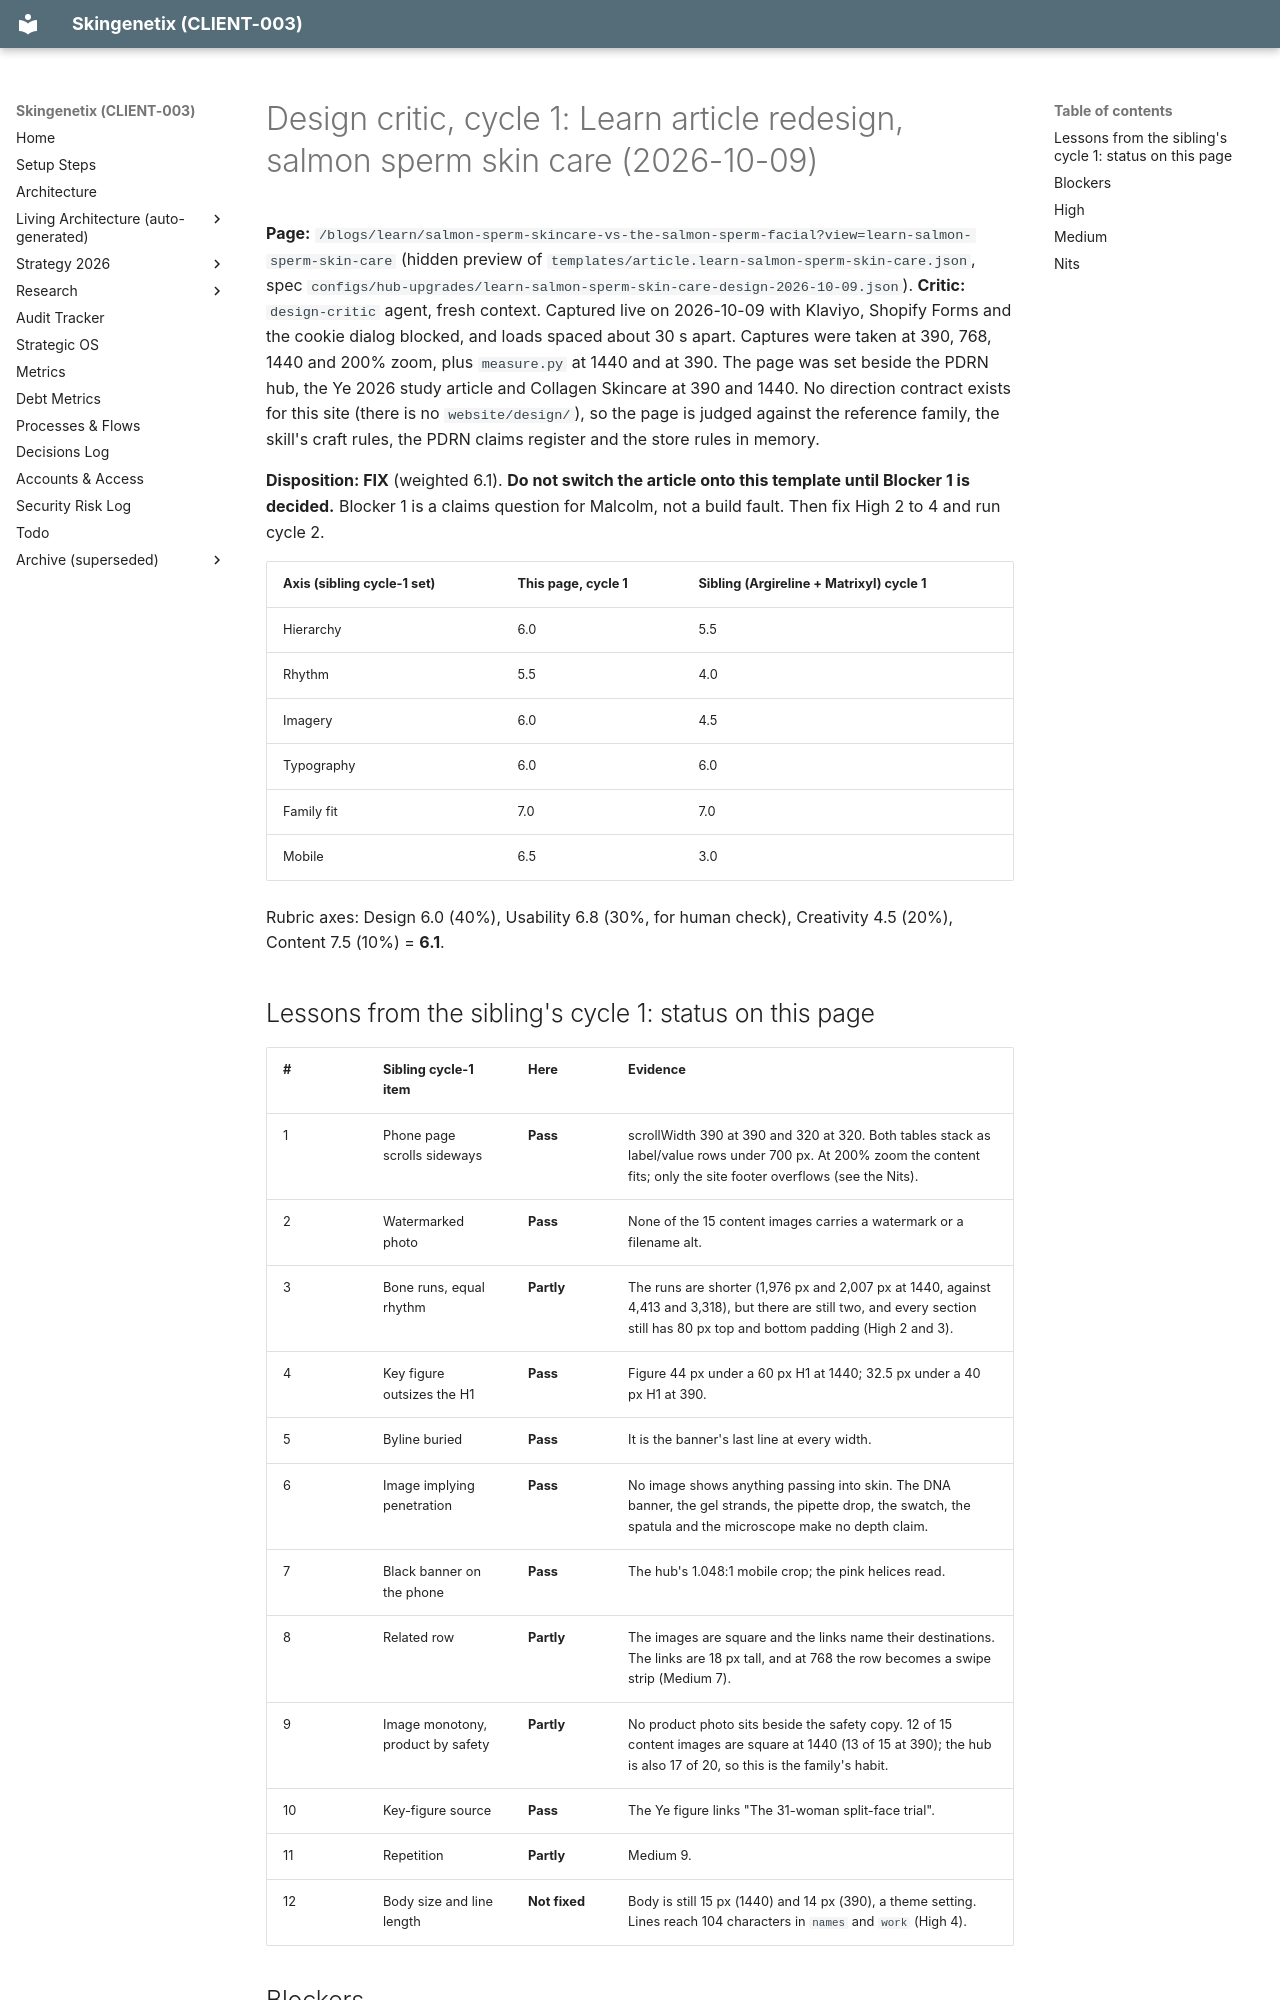

repository: MrSmithNL/skingenetix-website · page: audits/2026-10-09-learn-salmon-sperm-design-critic-cycle-1/index.html · generator: mkdocs

# Design critic, cycle 1: Learn article redesign, salmon sperm skin care (2026-10-09)

**Page:** `/blogs/learn/salmon-sperm-skincare-vs-the-salmon-sperm-facial?view=learn-salmon-sperm-skin-care` (hidden preview of
`templates/article.learn-salmon-sperm-skin-care.json`, spec `configs/hub-upgrades/learn-salmon-sperm-skin-care-design-2026-10-09.json`).
**Critic:** `design-critic` agent, fresh context. Captured live on 2026-10-09 with Klaviyo, Shopify Forms and the cookie dialog blocked,
and loads spaced about 30 s apart. Captures were taken at 390, 768, 1440 and 200% zoom, plus `measure.py` at 1440 and at 390. The page was set
beside the PDRN hub, the Ye 2026 study article and Collagen Skincare at 390 and 1440. No direction contract exists for this site (there is no
`website/design/`), so the page is judged against the reference family, the skill's craft rules, the PDRN claims register and the store rules
in memory.

**Disposition: FIX** (weighted 6.1). **Do not switch the article onto this template until Blocker 1 is decided.** Blocker 1 is a claims
question for Malcolm, not a build fault. Then fix High 2 to 4 and run cycle 2.

| Axis (sibling cycle-1 set) | This page, cycle 1 | Sibling (Argireline + Matrixyl) cycle 1 |
| -------------------------- | ------------------ | --------------------------------------- |
| Hierarchy                  | 6.0                | 5.5                                     |
| Rhythm                     | 5.5                | 4.0                                     |
| Imagery                    | 6.0                | 4.5                                     |
| Typography                 | 6.0                | 6.0                                     |
| Family fit                 | 7.0                | 7.0                                     |
| Mobile                     | 6.5                | 3.0                                     |

Rubric axes: Design 6.0 (40%), Usability 6.8 (30%, for human check), Creativity 4.5 (20%), Content 7.5 (10%) = **6.1**.
